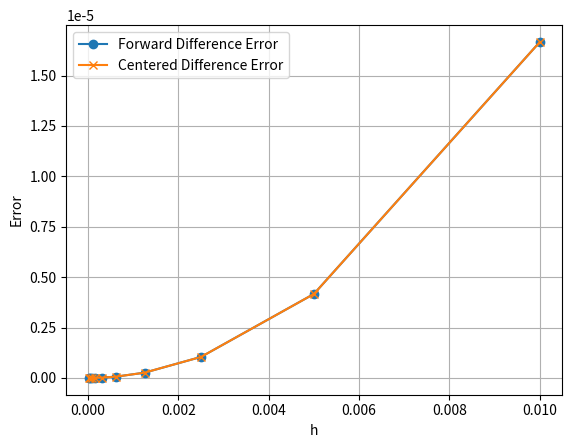

The script that saved this image:
import numpy as np

# Define the function and true derivative
f = lambda x: np.cos(x)
f_prime_exact = lambda x: -np.sin(x)

# The point where we approximate the derivative
s = np.pi / 2

# Generate values of h
h_values = 0.01 * 2.0 ** (-np.arange(0, 10))

# Forward difference approximation
forward_diff = (f(s + h_values) - f(s)) / h_values

# Centered difference approximation
centered_diff = (f(s + h_values) - f(s - h_values)) / (2 * h_values)

# Exact derivative
exact_derivative = f_prime_exact(s)

# Print results
print("h values:", h_values)
print("Forward Difference Approximations:", forward_diff)
print("Centered Difference Approximations:", centered_diff)
print("Exact Derivative:", exact_derivative)


import matplotlib.pyplot as plt

# Calculate errors
error_forward = np.abs(forward_diff - exact_derivative)
error_centered = np.abs(centered_diff - exact_derivative)

# Plot errors on a log-log plot
plt.plot(h_values, error_forward, label="Forward Difference Error", marker='o')
plt.plot(h_values, error_centered, label="Centered Difference Error", marker='x')

# Add labels and legend
plt.xlabel("h")
plt.ylabel("Error")
plt.legend()
plt.grid(True)
plt.show()